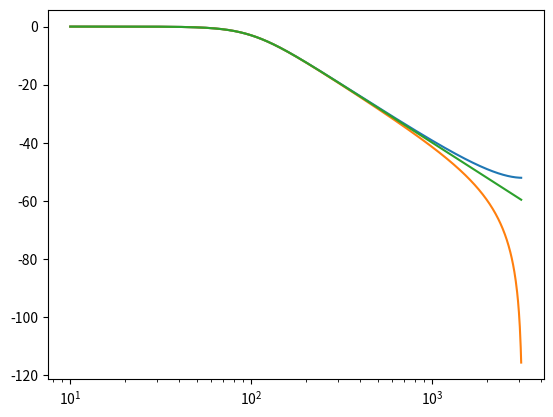
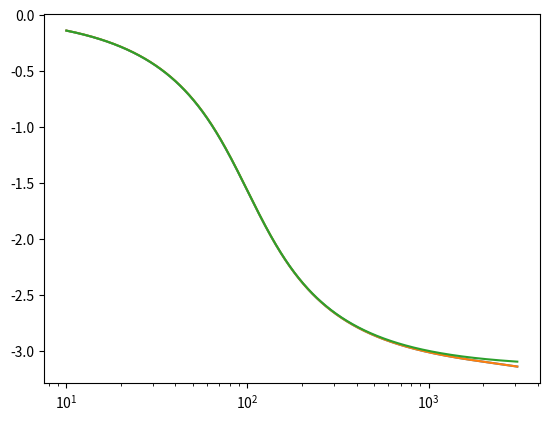

The matplotlib source for these figures, in order: (Note: this script raises an exception after producing the figures.)

import numpy as np
import scipy.signal as sig
import matplotlib.pyplot as plt

# Filtre analogique
wc=100
b, a = sig.butter(2, wc, 'low', analog=True)
Ha=sig.TransferFunction(b,a)
wa, Haj = sig.freqresp(Ha)

# Filtre numérique
Te=0.001

""" Impulse Invariance"""
num=np.array([0.000000000001,0.00931,0.000000000001])
den=np.array([1,-1.8588,0.8681])
H=sig.TransferFunction(num,den,dt=Te)
print(H)

"""Bilinear transform"""
c=wc/np.tan(wc*Te/2)
num=np.array([10000,20000,10000])
den=np.array([(10000-200*c*np.cos(3*np.pi/4)+c*c),(20000-2*c*c),(10000+200*c*np.cos(3*np.pi/4)+c*c)])
H2=sig.TransferFunction(num,den,dt=Te)

# Affichage
w_vect=np.logspace(1,3.49,1000)
w, Hij = sig.dfreqresp(H,w=w_vect*Te)
wb, Hbj = sig.dfreqresp(H2,w=w_vect*Te)
wa, Haj = sig.freqresp(Ha,w=w_vect)


plt.semilogx(wa,20*np.log10(np.abs(Hij)))
plt.semilogx(wa,20*np.log10(np.abs(Hbj)))
plt.semilogx(wa,20*np.log10(np.abs(Haj)))


plt.figure()
plt.semilogx(wa,np.unwrap(np.angle(Hij)))
plt.semilogx(wa,np.unwrap(np.angle(Hbj)))
plt.semilogx(wa,np.angle(Haj))

M=np.matrix([wa,20*np.log10(np.abs(Haj)),20*np.log10(np.abs(Hij)),20*np.log10(np.abs(Hbj))])
M=M.T
np.savetxt("../csv/iir_comp.txt",M,delimiter=',')




plt.show()

